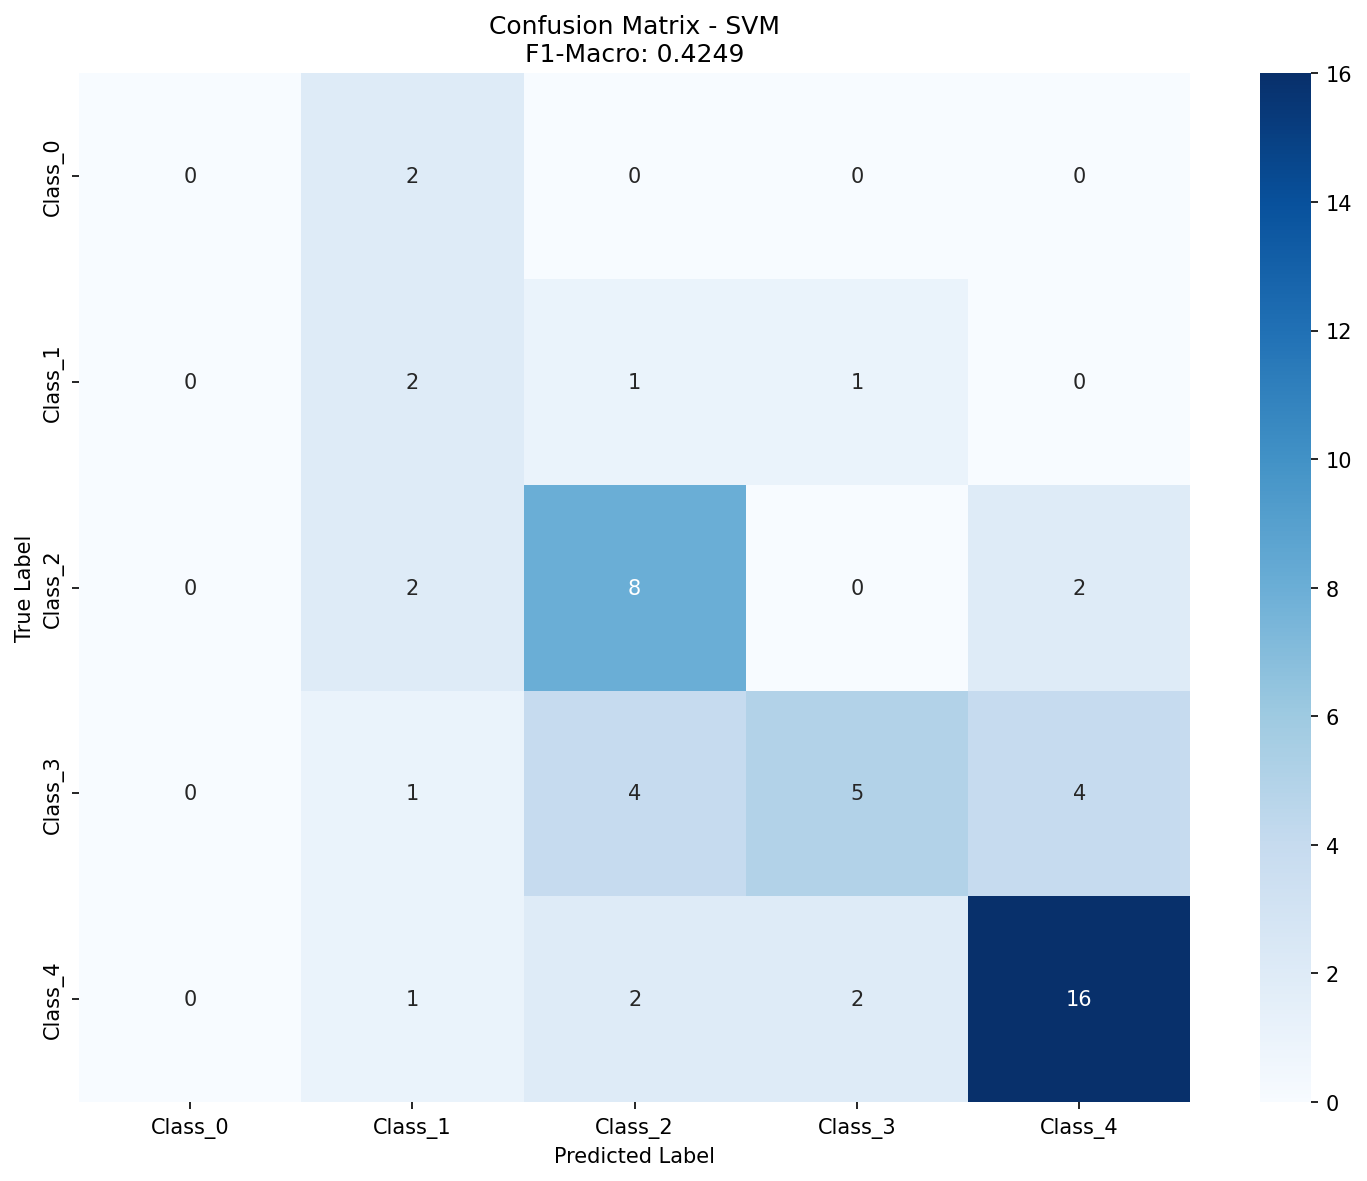

The data file committed next to this chart (first rows):
, Pred_Class_0, Pred_Class_1, Pred_Class_2, Pred_Class_3, Pred_Class_4
True_Class_0, 0, 2, 0, 0, 0
True_Class_1, 0, 2, 1, 1, 0
True_Class_2, 0, 2, 8, 0, 2
True_Class_3, 0, 1, 4, 5, 4
True_Class_4, 0, 1, 2, 2, 16
